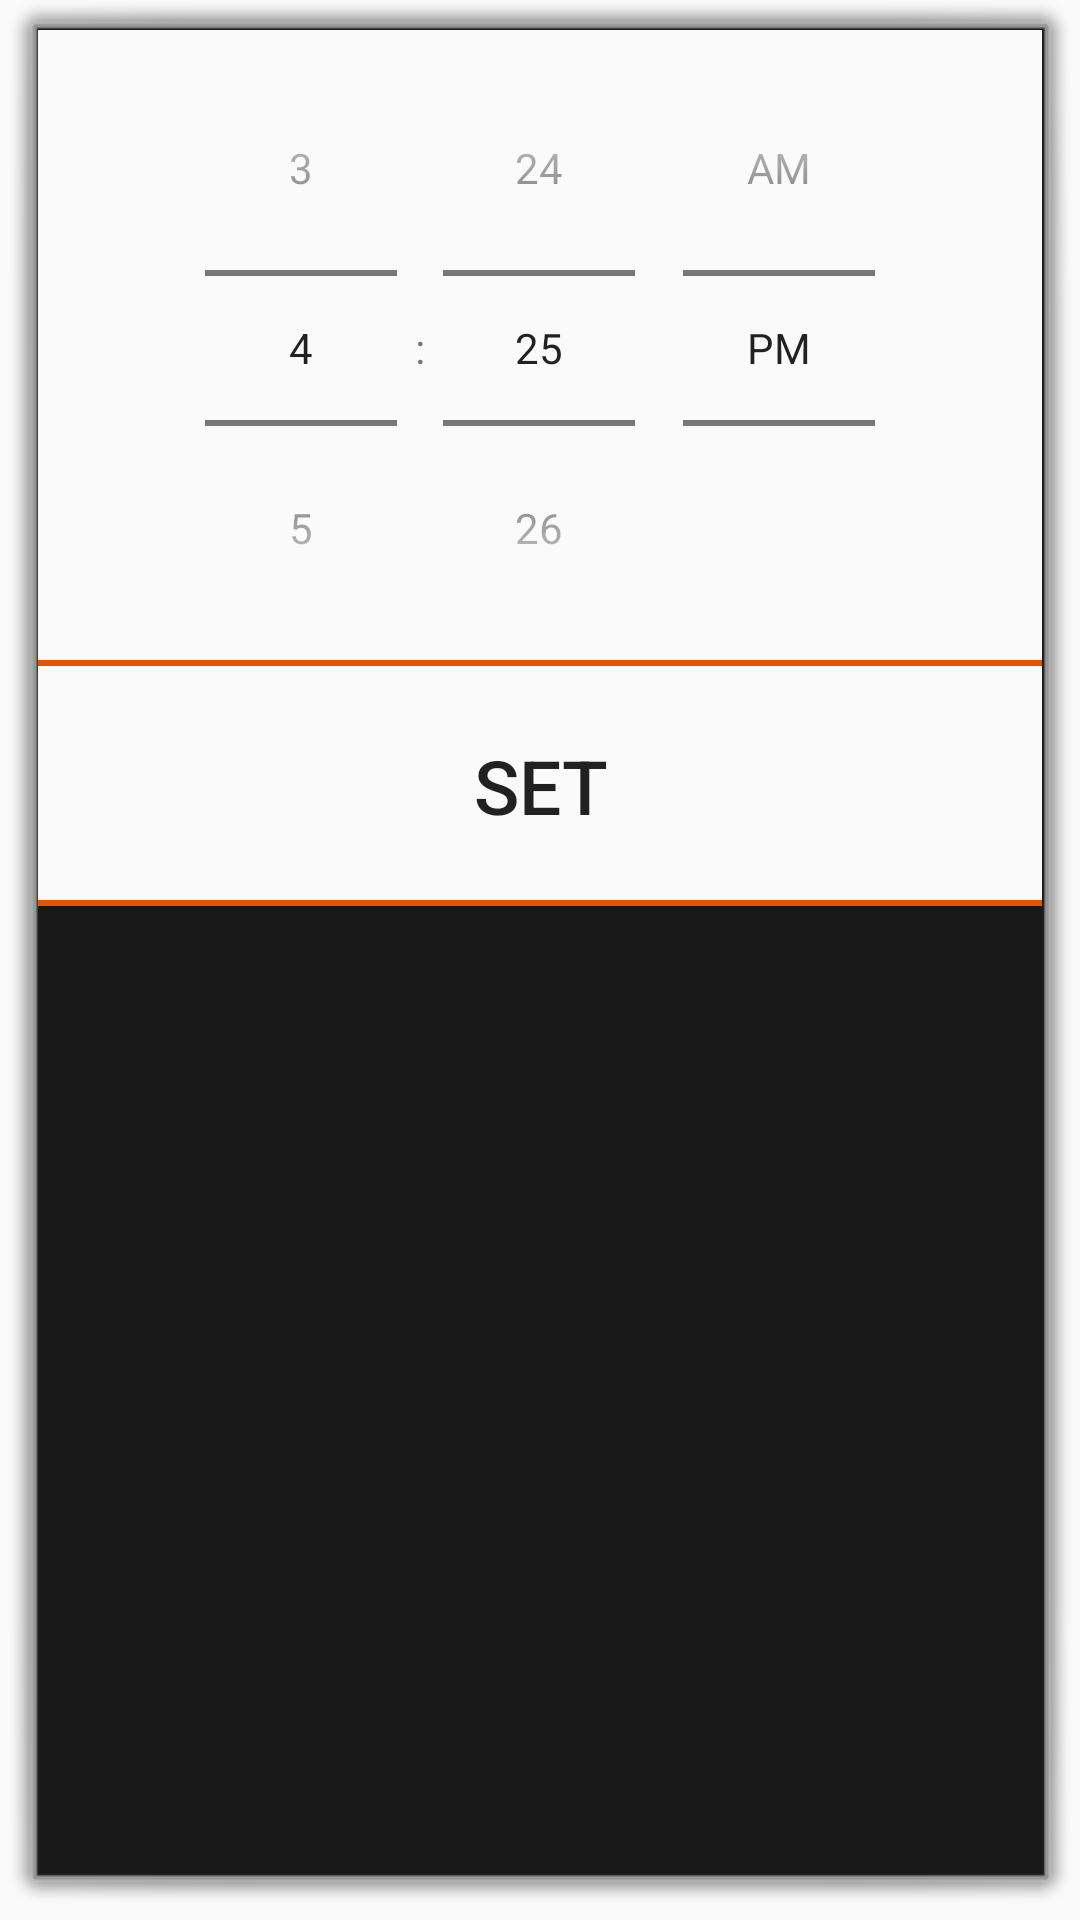

Produce the Android XML layout that renders to this screen, including the resource entries it uses.
<!-- AndroidManifest.xml: application theme AppTheme -->
<!-- res/layout/timepicker.xml -->
<LinearLayout xmlns:android="http://schemas.android.com/apk/res/android"
    xmlns:app="http://schemas.android.com/apk/res-auto"
    xmlns:tools="http://schemas.android.com/tools"
    android:layout_width="match_parent"
    android:layout_height="wrap_content"
    android:layout_marginLeft="50dp"
    android:layout_marginRight="50dp"
    android:background="@android:drawable/dialog_frame"
    android:orientation="vertical">

    <RelativeLayout
        android:layout_width="wrap_content"
        android:layout_height="wrap_content"
        android:clipToPadding="false"
        android:gravity="center">

        <TimePicker
            android:id="@+id/timePicker"
            android:layout_width="match_parent"
            android:layout_height="wrap_content"
            android:background="?attr/actionModeBackground"
            android:numbersTextColor="@color/currentMonthDayColor"
            android:spinnersShown="true"
            android:timePickerMode="spinner"
            />

    </RelativeLayout>

    <LinearLayout
        android:layout_width="match_parent"
        android:layout_height="80dp"
        android:layout_alignParentTop="false"
        android:layout_gravity="center"
        android:clickable="false"
        android:clipToPadding="false">

        <Button
            android:id="@+id/set_time_btn"
            android:layout_width="match_parent"
            android:layout_height="match_parent"
            android:background="?attr/actionModeBackground"
            android:text="Set"
            android:textSize="25sp" />

    </LinearLayout>

</LinearLayout>
<!-- resources referenced by this layout -->
<resources>
  <style name="AppTheme" parent="Theme.AppCompat.Light">
          
          <item name="colorPrimary">@color/white</item>
          <item name="colorPrimaryDark">@color/green</item>
          <item name="colorAccent">@color/orange</item>
      </style>
  <color name="white">#FFF</color>
  <color name="green">#004837</color>
  <color name="orange">#E85200</color>
</resources>
